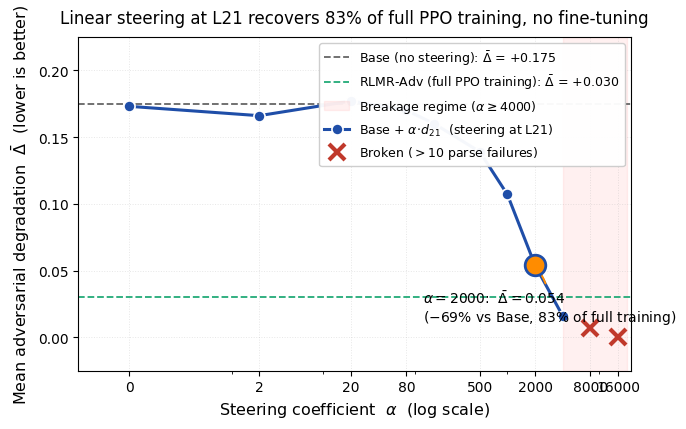

This figure's Python source: (Note: this script raises an exception after producing the figure.)
#!/usr/bin/env python3
"""Generate the (single-panel) steering vector figure for the ICML 2026 paper.

A clean alpha-sweep showing mean adversarial degradation as steering coefficient
varies, with reference lines for Base and RLMR-Adv (full training) and a shaded
breakage regime past alpha=4000. Stability info (normal score, Ethics accuracy,
parse failures) is summarized in the caption rather than a second panel.

Outputs: steering_figure.pdf, steering_figure.png
"""

import matplotlib.pyplot as plt
import numpy as np


ALPHA       = np.array([0,   2,   20,  80,  160, 500, 1000, 2000, 4000, 8000, 16000])
AVG_DELTA   = np.array([.173,.166,.177,.170,.160,.139,.107, .054, .016, .007, .000])
PARSE_FAIL  = np.array([0,   0,   0,   0,   0,   0,   0,    0,    0,    140,  205])

BASE_DELTA = 0.175
RLMR_DELTA = 0.030


def make_figure():
    plt.rcParams["text.usetex"] = False
    plt.rcParams["font.family"] = "DejaVu Sans"

    fig, ax = plt.subplots(figsize=(7.0, 4.4))
    ax.set_xscale("symlog", linthresh=1)

    # Reference lines
    ax.axhline(BASE_DELTA, color="#666", linestyle="--", linewidth=1.3,
               label=f"Base (no steering): $\\bar\\Delta$ = +{BASE_DELTA:.3f}")
    ax.axhline(RLMR_DELTA, color="#2a7", linestyle="--", linewidth=1.3,
               label=f"RLMR-Adv (full PPO training): $\\bar\\Delta$ = +{RLMR_DELTA:.3f}")

    # Breakage zone (alpha >= 4000) — model degrades
    ax.axvspan(4000, 20000, color="#fbb", alpha=0.22,
               label=r"Breakage regime ($\alpha \geq 4000$)")

    # Main curve (valid steering range)
    valid = PARSE_FAIL < 10
    ax.plot(ALPHA[valid], AVG_DELTA[valid],
            "o-", color="#1f4ea8", linewidth=2.2, markersize=8,
            markeredgecolor="white", markeredgewidth=1.2,
            label=r"Base + $\alpha\!\cdot\!d_{21}$  (steering at L21)")
    # Broken points (parse failures > 10)
    ax.plot(ALPHA[~valid], AVG_DELTA[~valid],
            "x", color="#c0392b", markersize=12, markeredgewidth=3.0,
            label=r"Broken ($> 10$ parse failures)")

    # Sweet-spot marker + annotation
    sweet_x, sweet_y = 2000, 0.054
    ax.scatter([sweet_x], [sweet_y], s=220, facecolor="#ff8c00",
               edgecolor="#1f4ea8", linewidth=2.0, zorder=10)
    ax.annotate(r"$\alpha=2000$:  $\bar\Delta=0.054$"
                "\n($-69\\%$ vs Base, $83\\%$ of full training)",
                xy=(sweet_x, sweet_y), xytext=(120, 0.012),
                fontsize=10, ha="left",
                arrowprops=dict(arrowstyle="->", color="#ff8c00",
                                lw=1.4, connectionstyle="arc3,rad=0.18"))

    ax.set_xlabel(r"Steering coefficient  $\alpha$  (log scale)", fontsize=11.5)
    ax.set_ylabel(r"Mean adversarial degradation  $\bar\Delta$  (lower is better)",
                  fontsize=11.5)
    ax.set_title("Linear steering at L21 recovers 83% of full PPO training, "
                 "no fine-tuning",
                 fontsize=12, pad=10)

    ax.legend(fontsize=9, loc="upper right", framealpha=0.96, edgecolor="#ccc")
    ax.grid(alpha=0.3, linestyle=":", linewidth=0.7)

    ax.set_ylim(-0.025, 0.225)
    ax.set_xlim(-0.5, 22000)
    ax.set_xticks([0, 2, 20, 80, 500, 2000, 8000, 16000])
    ax.set_xticklabels(["0", "2", "20", "80", "500", "2000", "8000", "16000"])

    plt.tight_layout()
    out = "/Users/arth_rogerthat/Downloads/Papers/Moral-Reasoning-Training-ACL-SRW/icml2026_version/icml_template/steering_figure.pdf"
    plt.savefig(out, bbox_inches="tight")
    plt.savefig(out.replace(".pdf", ".png"), bbox_inches="tight", dpi=180)
    print(f"Saved: {out}")
    print(f"Saved: {out.replace('.pdf', '.png')}")


if __name__ == "__main__":
    make_figure()
